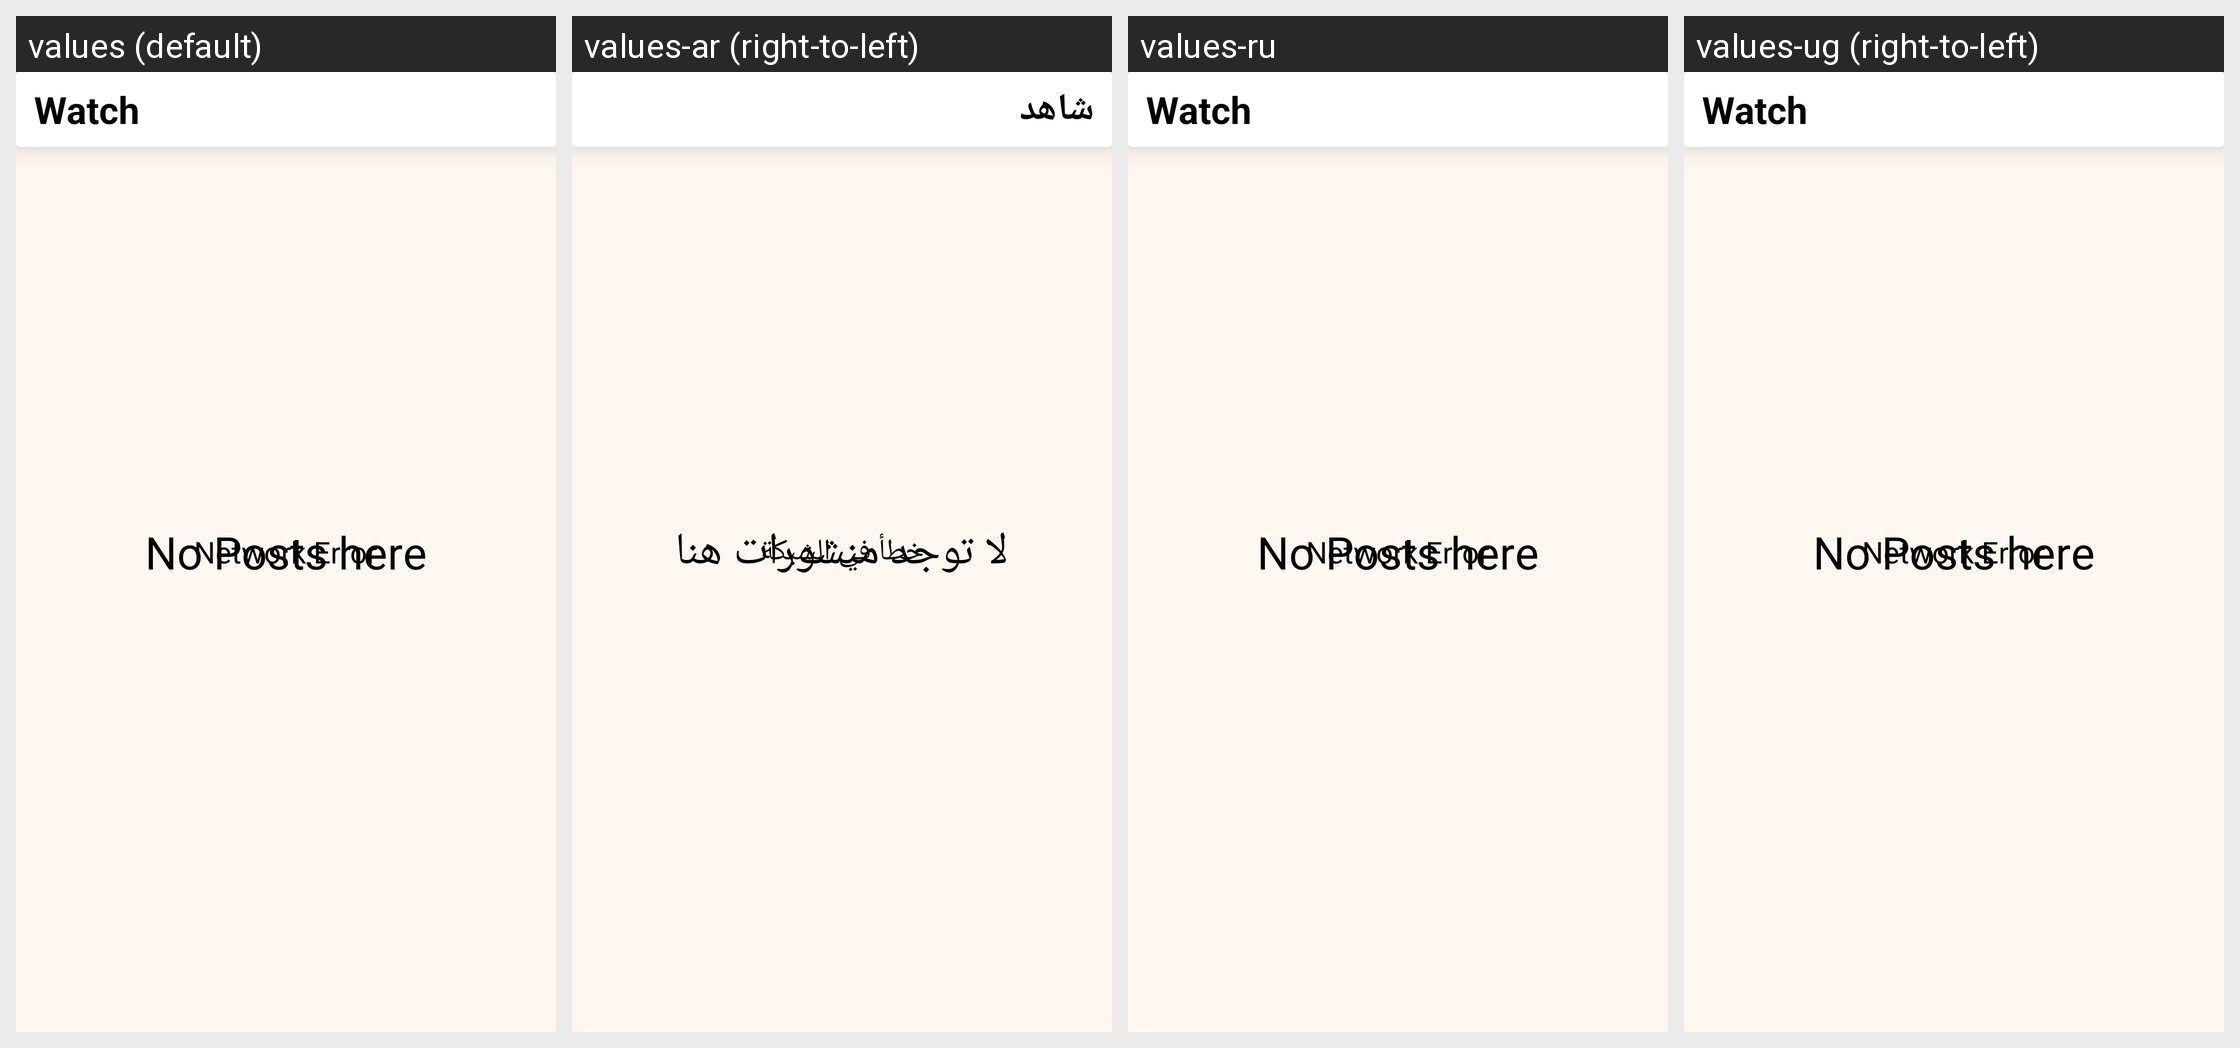

Locale-by-locale string values for the Android screen shown in this grid:
Android screen res/layout/activity_youtube_posts.xml rendered under 4 locales, left to right: values (default), values-ar (right-to-left), values-ru, values-ug (right-to-left). Device: Nexus 5 (rendered at 1080×1920; each locale shown at half size, 540×960, under a caption strip naming it); theme AppTheme.
Other locales in the repository, not shown: values-bs, values-de, values-es, values-fa, values-fr, values-hr, values-hu, values-id, values-it, values-kk, values-ku, values-ms, values-nl, values-pl, values-pt-rBR, values-sq, values-sr, values-sv, values-th, values-tr, values-uk, values-uz, values-zh.
Strings drawn on this screen, with the default value and each locale's value (text and hints the layout hard-codes, and strings that could not be matched under every locale, appear in the picture but are not listed):

watch
  values: Watch
  values-ar: شاهد
  values-ru: Watch  [not translated; the default value is used]
  values-ug: Watch  [not translated; the default value is used]

no_posts_here
  values: No Posts here
  values-ar: لا توجد منشورات هنا
  values-ru: No Posts here  [not translated; the default value is used]
  values-ug: No Posts here  [not translated; the default value is used]

network_error
  values: Network Error
  values-ar: خطأ في الشبكة
  values-ru: Network Error  [not translated; the default value is used]
  values-ug: Network Error  [not translated; the default value is used]
